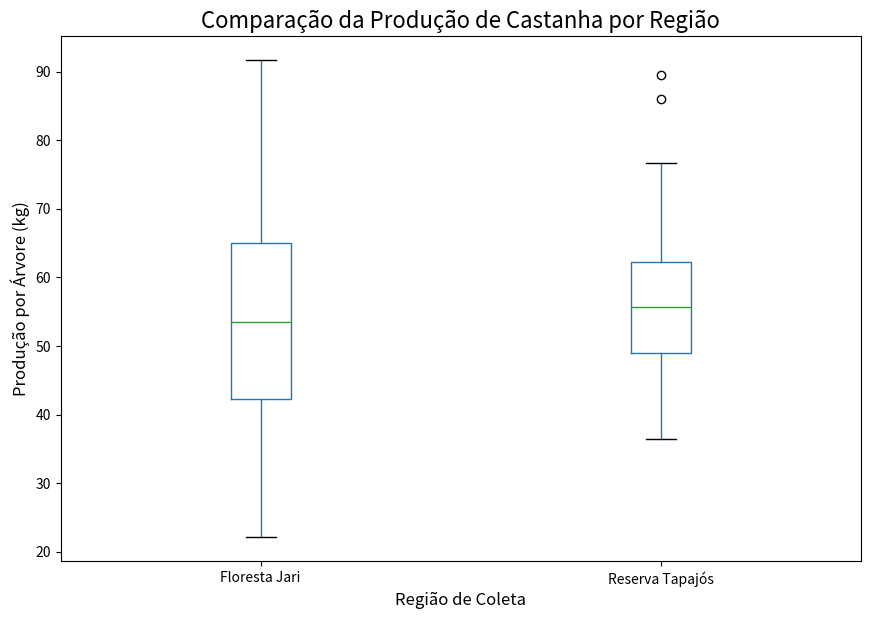

Reproduce this figure in Python.
import pandas as pd
import matplotlib.pyplot as plt
import numpy as np

# Para garantir que nossos exemplos sejam reprodutíveis, vamos criar os dados
np.random.seed(42) # Semente para reprodutibilidade
dados = {
    'id_arvore': range(1, 101),
    'regiao': np.random.choice(['Reserva Tapajós', 'Floresta Jari'], 100),
    'diametro_cm': np.random.normal(loc=120, scale=25, size=100),
    'producao_kg': np.nan # Vamos preencher com base no diâmetro
}
df_safra = pd.DataFrame(dados)

# Criando uma relação realista entre diâmetro e produção com um pouco de ruído
df_safra['producao_kg'] = (df_safra['diametro_cm'] * 0.45) + np.random.normal(loc=0, scale=10, size=100)
# Garantindo que não haja produção negativa
df_safra['producao_kg'] = df_safra['producao_kg'].clip(lower=5)

# O Pandas tem uma integração direta para criar boxplots por categoria
fig, ax = plt.subplots(figsize=(10, 7))

# Usamos o método .boxplot() do DataFrame
# 'column' é a variável que queremos analisar
# 'by' é a categoria pela qual queremos agrupar
df_safra.boxplot(column='producao_kg', by='regiao', ax=ax, grid=False)

# Customizando o gráfico
ax.set_title('Comparação da Produção de Castanha por Região', fontsize=16)
ax.set_ylabel('Produção por Árvore (kg)', fontsize=12)
ax.set_xlabel('Região de Coleta', fontsize=12)
fig.suptitle('') # Remove o título automático do pandas

plt.show()